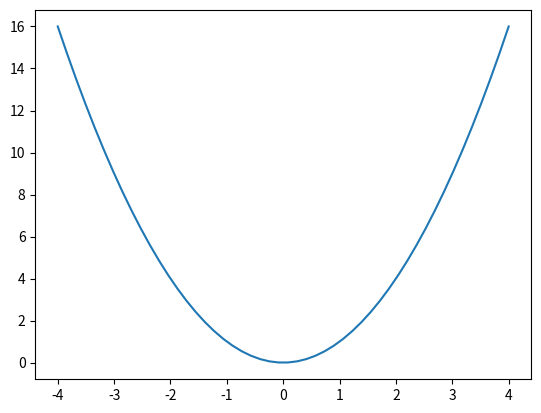

Write the Python code that produced this figure.
print("Hello world! 😂")
print('1')
x = 1
print('x = :', x)

# print("Hello world! 😂")
# print(1)

name = 'Bob'
age = 20
#print('Name is {0}, and age is {1}'.format(name, age))

people = {
'name': 'Bob', 
'age': 20,
'number': 73333333,
}
print(people)

fruits = ['🍎', '🍐', '🍌', '🍓']
print(fruits[0])

names = ['bob', 'xing']
a = [1, 2, 3, 4]
print('the first element in a is: ', a[1])

people = {
    'name': 'Bob', 
    'age': 20,
}
print(people['name'])

for i in [0, 1, 2, 3]:
    print("The {0}th fruit is: ".format(i), fruits[i])

for x in [1, 2, 3, 4]:
    y = x*x
    print('x = ', x, '   y = ', y)

x = 2
if x == 1:
    print('Yes x is 1')
else:
    print("No, x is {0}".format(x))

def my_sum(a, b):
    """Function adding two numbers"""
    c = a + b
    return c

for i in [1, 2, 3]:
    c = my_sum(i, 2)
    print('i=', i, 'i+2 = ', c)



# y = x + x**2 + x**3
def calculate_y(x):
    y = x + x**2 + x**3
    return y
y = calculate_y(10)
print(y)

class People:
    def __init__(self, name, age, number = None):
        self.name = name         # data in the class
        self.age = age
        self.number = number
    def print_info(self):        # function in the class
        print('name : ', self.name)
        print('age  : ', self.age)
        if self.number is not None:
            print('number : ', self.number)
x = People('Bob', 30, 100000)
x.print_info()

from math import pi, sqrt
print('pi = ', pi)
print('Root of 4 is ', sqrt(4))



from datetime import datetime
print('Time is ', datetime.now())

from matplotlib import pyplot
import numpy as np
x = np.linspace(-4, 4, 50)
y = x**2

pyplot.plot(x, y)
pyplot.show()